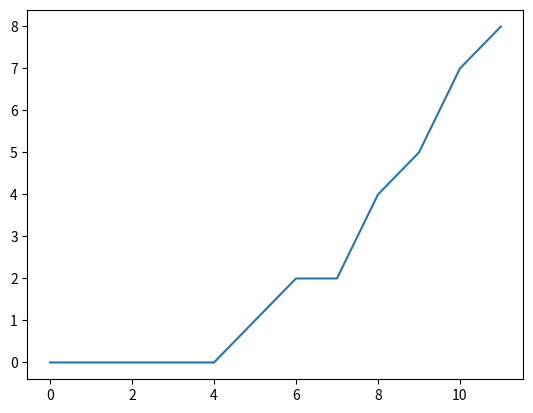

Here is the Python script that generated this plot:
# CS231A Homework 0, Problem 2
import numpy as np
import matplotlib.pyplot as plt


def main():
    # ===== Problem 2a =====
    # Define Matrix M and Vectors a,b,c in Python with NumPy

    M, a, b, c = None, None, None, None

    # BEGIN YOUR CODE HERE
    M = np.array([1, 2, 3, 4, 5, 6, 7, 8, 9, 0, 2, 2]).reshape(4, 3);
    a = np.array([1, 1, 0]).reshape(3, 1);
    b = np.array([-1, 2, 5]).reshape(3, 1);
    c = np.array([0, 2, 3, 2]).reshape(4, 1);

    # END YOUR CODE HERE

    # ===== Problem 2b =====
    # Find the dot product of vectors a and b, save the value to aDotb

    aDotb = None

    # BEGIN YOUR CODE HERE
    aDotb = a.T.dot(b);
    print("Result for 2b:");
    print(aDotb);

    # END YOUR CODE HERE

    # ===== Problem 2c =====
    # Find the element-wise product of a and b

    # BEGIN YOUR CODE HERE
    result2c = a * b;
    print("Result for 2c:");
    print(result2c);

    # END YOUR CODE HERE

    # ===== Problem 2d =====
    # Find (a^T b)Ma

    # BEGIN YOUR CODE HERE
    result2d = a.T.dot(b) * M.dot(a);
    print("Result for 2d:");
    print(result2d);

    # END YOUR CODE HERE

    # ===== Problem 2e =====
    # Without using a loop, multiply each row of M element-wise by a.
    # Hint: The function repmat() may come in handy.

    newM = None

    # BEGIN YOUR CODE HERE
    newM = M * np.tile(a.T, (4, 1));
    print("Result for 2e:");
    print(newM);

    # END YOUR CODE HERE

    # ===== Problem 2f =====
    # Without using a loop, sort all of the values 
    # of M in increasing order and plot them.
    # Note we want you to use newM from e.

    # BEGIN YOUR CODE HERE
    result2f = np.sort(newM, axis = None);
    print("Result for 2f:");
    print(result2f);
    plt.plot(result2f);
    plt.savefig("ps0_2f.png")
    plt.show();

    # END YOUR CODE HERE


if __name__ == '__main__':
    main()
